The GitHub repository Synizter/asagao-classification contains a labelled image folder "dataset" with 2 categories: asagao morning glory flower, not asagao. Examples follow, each with its label.

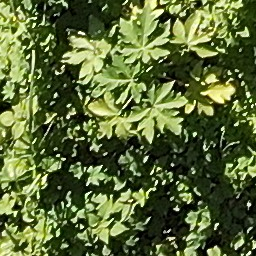
Label: asagao morning glory flower

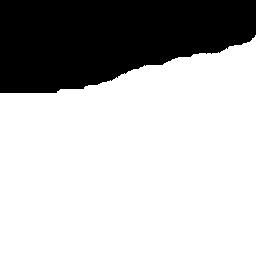
Label: asagao morning glory flower

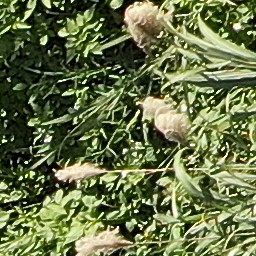
Label: not asagao

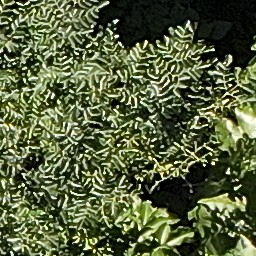
Label: not asagao

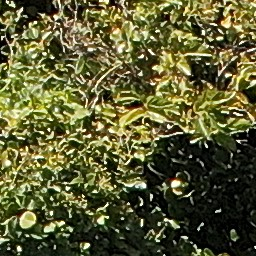
Label: not asagao

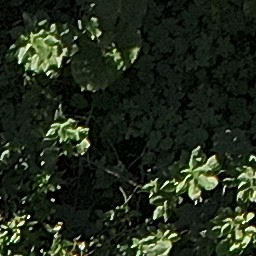
Label: not asagao
